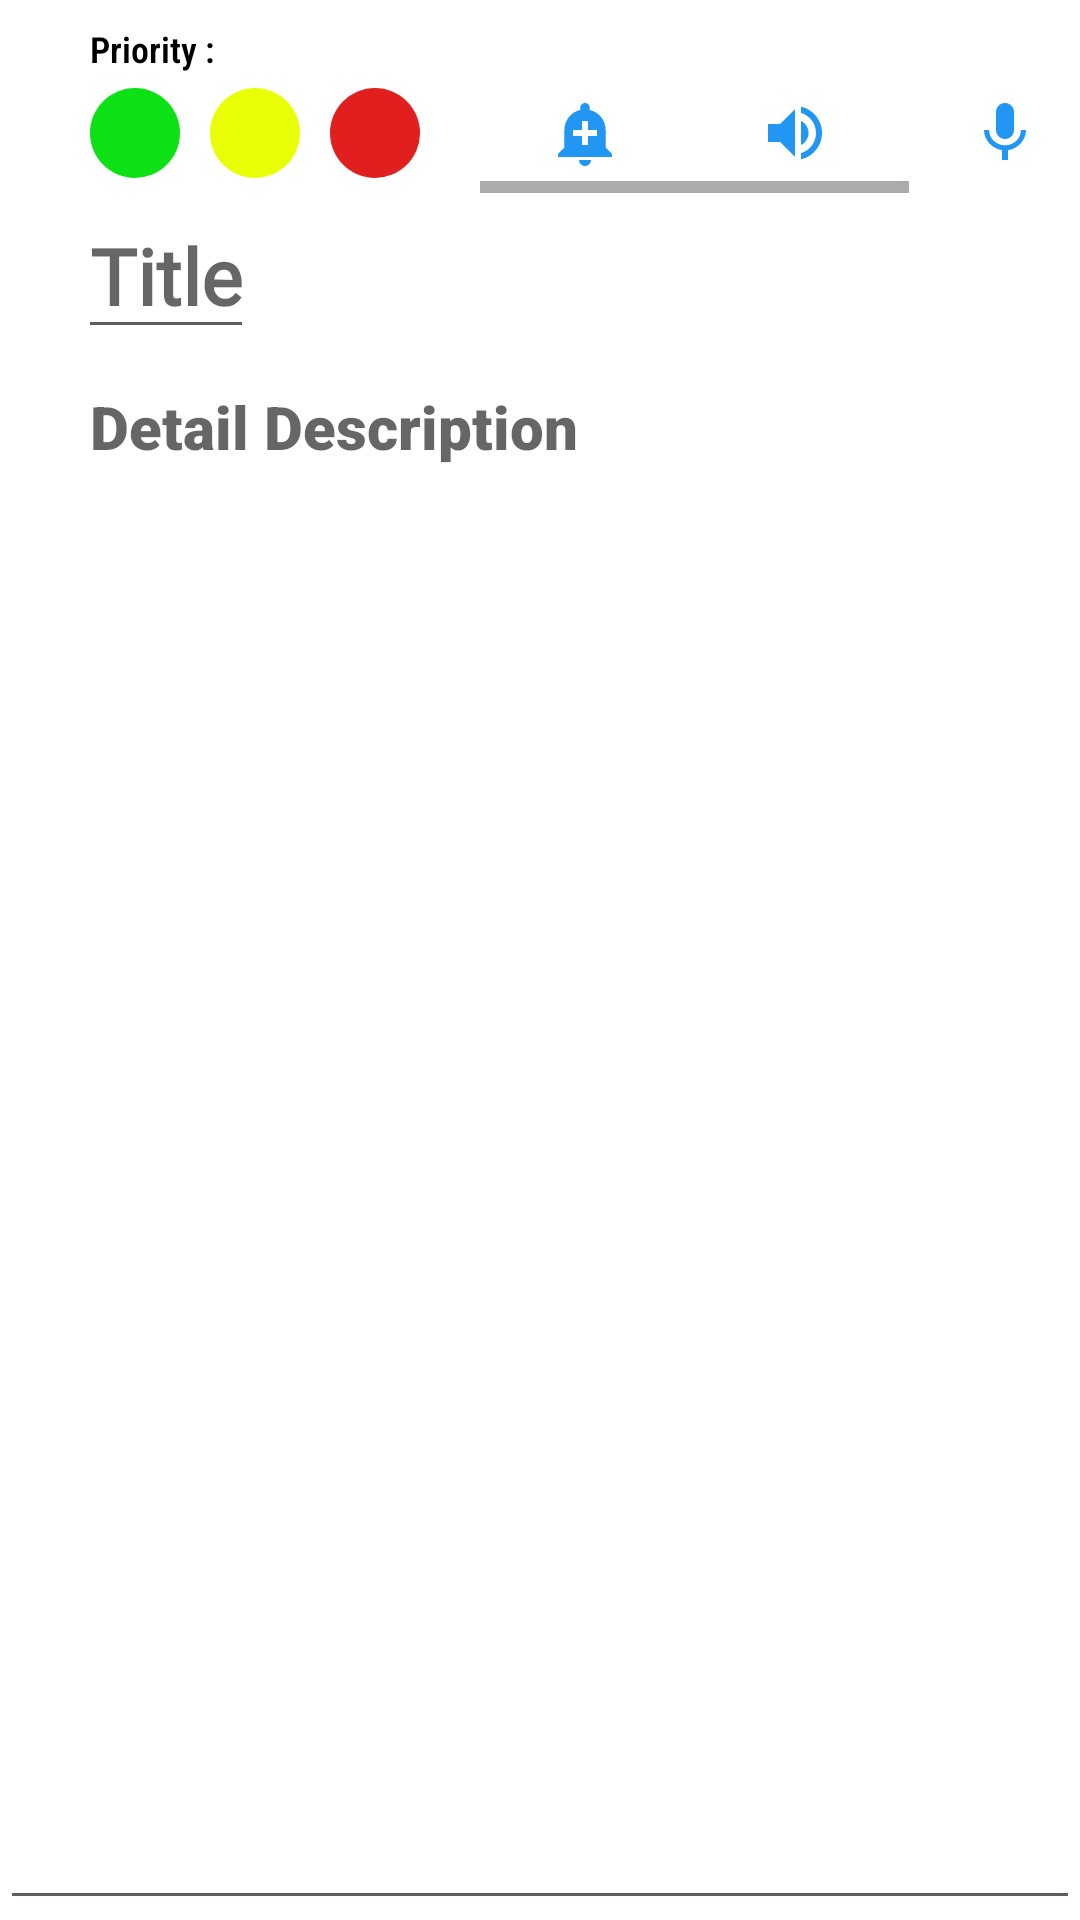

Produce the Android XML layout that renders to this screen, including the resource entries it uses.
<!-- AndroidManifest.xml: application theme Theme.EasyNote -->
<!-- res/layout/activity_new_note.xml -->
<?xml version="1.0" encoding="utf-8"?>
<androidx.constraintlayout.widget.ConstraintLayout
    xmlns:android="http://schemas.android.com/apk/res/android"
    xmlns:app="http://schemas.android.com/apk/res-auto"
    xmlns:tools="http://schemas.android.com/tools"
    android:id="@+id/open_note_layout"
    android:layout_width="match_parent"
    android:layout_height="match_parent"
    android:background="?attr/colorOnPrimary"
    tools:context=".ui.activities.NewNoteActivity">

    <TextView
        android:id="@+id/txtReminder"
        android:layout_width="wrap_content"
        android:layout_height="wrap_content"
        android:layout_marginStart="10dp"
        android:layout_marginTop="8dp"
        android:textSize="12sp"
        android:textColor="?attr/colorOnSecondary"
        app:layout_constraintTop_toTopOf="parent"
        app:layout_constraintStart_toStartOf="@id/optionLayout"
        />
    <ImageView
        android:id="@+id/cancelReminder"
        android:layout_width="wrap_content"
        android:layout_height="wrap_content"
        android:src="@drawable/ic_cancel"
        android:layout_marginTop="8dp"
        android:visibility="gone"
        app:tint="?attr/colorOnSecondary"
        android:background="?attr/colorOnPrimary"
        app:layout_constraintTop_toTopOf="parent"
        app:layout_constraintStart_toEndOf="@id/txtReminder"
        />
    <ImageView
        android:id="@+id/priorityGreen"
        android:layout_width="wrap_content"
        android:layout_height="wrap_content"
        android:layout_marginStart="30dp"
        android:layout_marginTop="5dp"
        app:layout_constraintTop_toBottomOf="@id/textPriority"
        app:layout_constraintStart_toStartOf="parent"
        android:background="@drawable/priority_green" />

    <ImageView
        android:id="@+id/priorityYellow"
        android:layout_width="wrap_content"
        android:layout_height="wrap_content"
        android:layout_marginStart="10dp"
        android:layout_marginTop="5dp"
        app:layout_constraintTop_toBottomOf="@id/textPriority"
        app:layout_constraintStart_toEndOf="@id/priorityGreen"
        android:background="@drawable/priority_yellow"
        android:foregroundGravity="center_vertical" />

    <ImageView
        android:id="@+id/priorityRed"
        android:layout_width="wrap_content"
        android:layout_height="wrap_content"
        android:layout_marginStart="10dp"
        android:layout_marginTop="5dp"
        app:layout_constraintTop_toBottomOf="@id/textPriority"
        app:layout_constraintStart_toEndOf="@id/priorityYellow"
        android:background="@drawable/priority_red"
        android:foregroundGravity="center_vertical" />

    <TextView
        android:id="@+id/textPriority"
        android:layout_width="wrap_content"
        android:layout_height="wrap_content"
        android:layout_marginStart="30dp"
        android:fontFamily="sans-serif-condensed-light"
        android:text="Priority : "
        android:textColor="?attr/colorOnSecondary"
        android:textSize="12sp"
        android:textStyle="bold"
        android:layout_marginTop="8dp"
        app:layout_constraintStart_toStartOf="parent"
        app:layout_constraintTop_toTopOf="parent"
        />

    <EditText
        android:id="@+id/editTitle"
        android:layout_width="wrap_content"
        android:layout_height="wrap_content"
        android:layout_marginStart="26dp"
        android:layout_marginTop="5dp"
        android:fontFamily="@font/ledger"
        android:gravity="start"
        android:hint="Title"
        android:maxLength="20"
        android:maxLines="1"
        android:textSize="26sp"
        android:textStyle="bold"
        app:layout_constraintStart_toStartOf="parent"
        app:layout_constraintTop_toBottomOf="@id/priorityGreen"
        app:layout_constraintBottom_toTopOf="@id/editText"
        />

    <EditText
        android:id="@+id/editText"
        android:layout_width="match_parent"
        android:layout_height="0dp"
        android:layout_marginTop="5dp"
        android:fontFamily="sans-serif-black"
        android:gravity="start|top"
        android:hint="@string/detail_description"
        android:includeFontPadding="false"
        android:paddingStart="30dp"
        android:paddingEnd="30dp"
        android:textSize="20sp"
        app:layout_constraintTop_toBottomOf="@id/editTitle"
        app:layout_constraintBottom_toBottomOf="parent"
        />
    <HorizontalScrollView
        android:id="@+id/optionLayout"
        android:layout_width="200dp"
        android:layout_height="wrap_content"
        app:layout_constraintEnd_toEndOf="parent"
        android:background="?attr/colorOnPrimary"
        app:layout_constraintTop_toTopOf="@id/priorityGreen"
        app:layout_constraintBottom_toBottomOf="@id/priorityGreen"
        >
        <LinearLayout
            android:layout_width="wrap_content"
            android:layout_height="wrap_content"
            android:orientation="horizontal"
            >
            <ImageButton
                android:id="@+id/imgReminder"
                android:layout_width="40dp"
                android:layout_height="40dp"
                android:layout_gravity="center"
                android:layout_marginStart="15dp"
                android:layout_marginEnd="15dp"
                android:backgroundTint="?attr/colorOnPrimary"
                app:tint = "?attr/colorPrimary"
                android:src="@drawable/ic_reminder"
                android:contentDescription="Reminder" />

            <ImageButton
                android:id="@+id/speak_img"
                android:layout_width="40dp"
                android:layout_height="40dp"
                android:layout_gravity="center"
                android:layout_marginStart="15dp"
                android:layout_marginEnd="15dp"
                android:src="@drawable/ic_speak"
                android:backgroundTint="?attr/colorOnPrimary"
                android:contentDescription="Text to speech" />

            <ImageButton
                android:id="@+id/mic_img"
                android:layout_width="40dp"
                android:layout_height="40dp"
                android:layout_gravity="center"
                android:layout_marginStart="15dp"
                android:layout_marginEnd="15dp"
                android:src="@drawable/ic_mic"
                android:backgroundTint="?attr/colorOnPrimary"
                android:contentDescription="Speech to text" />

            <ImageButton
                android:id="@+id/copyNote"
                android:layout_width="40dp"
                android:layout_height="40dp"
                android:layout_gravity="center"
                android:layout_marginStart="15dp"
                android:layout_marginEnd="15dp"
                app:tint = "?attr/colorPrimary"
                android:backgroundTint="?attr/colorOnPrimary"
                android:src="@drawable/ic_copy"
                android:contentDescription="Copy Note" />
        </LinearLayout>
    </HorizontalScrollView>

</androidx.constraintlayout.widget.ConstraintLayout>
<!-- resources referenced by this layout -->
<resources>
  <!-- drawable ic_mic (drawable) -->
  <vector xmlns:android="http://schemas.android.com/apk/res/android"
      android:width="24dp"
      android:height="24dp"
      android:viewportWidth="24"
      android:viewportHeight="24"
      android:tint="?attr/colorPrimary">
    <path
        android:fillColor="@android:color/white"
        android:pathData="M12,14c1.66,0 2.99,-1.34 2.99,-3L15,5c0,-1.66 -1.34,-3 -3,-3S9,3.34 9,5v6c0,1.66 1.34,3 3,3zM17.3,11c0,3 -2.54,5.1 -5.3,5.1S6.7,14 6.7,11L5,11c0,3.41 2.72,6.23 6,6.72L11,21h2v-3.28c3.28,-0.48 6,-3.3 6,-6.72h-1.7z"/>
  </vector>
  <!-- drawable ic_reminder (drawable) -->
  <vector xmlns:android="http://schemas.android.com/apk/res/android"
      android:width="24dp"
      android:height="24dp"
      android:viewportWidth="24"
      android:viewportHeight="24"
      android:tint="?attr/colorPrimary">
  <path
        android:fillColor="@android:color/white"
        android:pathData="M10.01,21.01c0,1.1 0.89,1.99 1.99,1.99s1.99,-0.89 1.99,-1.99h-3.98zM18.88,16.82L18.88,11c0,-3.25 -2.25,-5.97 -5.29,-6.69v-0.72C13.59,2.71 12.88,2 12,2s-1.59,0.71 -1.59,1.59v0.72C7.37,5.03 5.12,7.75 5.12,11v5.82L3,18.94L3,20h18v-1.06l-2.12,-2.12zM16,13.01h-3v3h-2v-3L8,13.01L8,11h3L11,8h2v3h3v2.01z"/>
  </vector>
  <!-- drawable ic_speak (drawable) -->
  <vector xmlns:android="http://schemas.android.com/apk/res/android"
      android:width="24dp"
      android:height="24dp"
      android:viewportWidth="24"
      android:viewportHeight="24"
      android:tint="?attr/colorPrimary">
    <path
        android:fillColor="@android:color/white"
        android:pathData="M3,9v6h4l5,5L12,4L7,9L3,9zM16.5,12c0,-1.77 -1.02,-3.29 -2.5,-4.03v8.05c1.48,-0.73 2.5,-2.25 2.5,-4.02zM14,3.23v2.06c2.89,0.86 5,3.54 5,6.71s-2.11,5.85 -5,6.71v2.06c4.01,-0.91 7,-4.49 7,-8.77s-2.99,-7.86 -7,-8.77z"/>
  </vector>
  <!-- drawable priority_green (drawable) -->
  <?xml version="1.0" encoding="utf-8"?>
  <shape xmlns:android="http://schemas.android.com/apk/res/android"
      android:shape="oval">
  
       <solid android:color="#0CE115" />
       <size android:width="30dp"
           android:height="30dp"/>
  </shape>
  <!-- drawable priority_red (drawable) -->
  <?xml version="1.0" encoding="utf-8"?>
  <shape xmlns:android="http://schemas.android.com/apk/res/android"
      android:shape="oval">
  
       <solid android:color="#E11F1F" />
       <size android:width="30dp"
           android:height="30dp"/>
  </shape>
  <!-- drawable priority_yellow (drawable) -->
  <?xml version="1.0" encoding="utf-8"?>
  <shape xmlns:android="http://schemas.android.com/apk/res/android"
      android:shape="oval">
  
       <solid android:color="#E8FF06" />
       <size android:width="30dp"
           android:height="30dp"/>
  </shape>
  <string name="detail_description">Detail Description</string>
  <color name="blue_500">#2196f3</color>
  <color name="blue_700">#0069c0</color>
  <color name="white">#FFFFFFFF</color>
  <color name="blue_sec_500">#2979ff</color>
  <color name="black">#FF000000</color>
  <color name="grey">#605C5C</color>
  <style name="Widget.App.ActionMode" parent="Widget.AppCompat.ActionMode">
          <item name="titleTextStyle">?attr/textAppearanceHeadline6</item>
          <item name="subtitleTextStyle">?attr/textAppearanceSubtitle1</item>
          <item name="background">@color/black</item>
      </style>
</resources>
